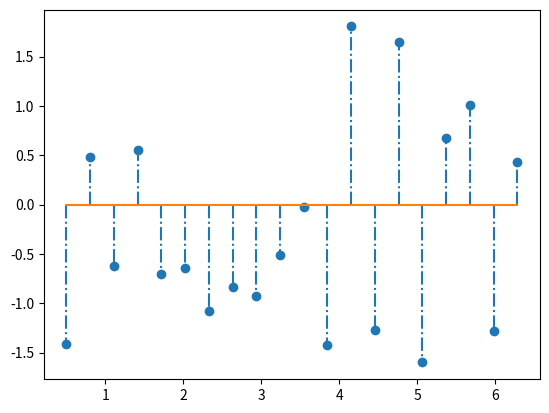

Source code (Python):
import matplotlib.pyplot as plt
import numpy as np

x = np.linspace(0.5, 2*np.pi, 20)
y = np.random.randn(20)

plt.stem(x, y, linefmt="-.", markerfmt="o", basefmt="-")

plt.show()